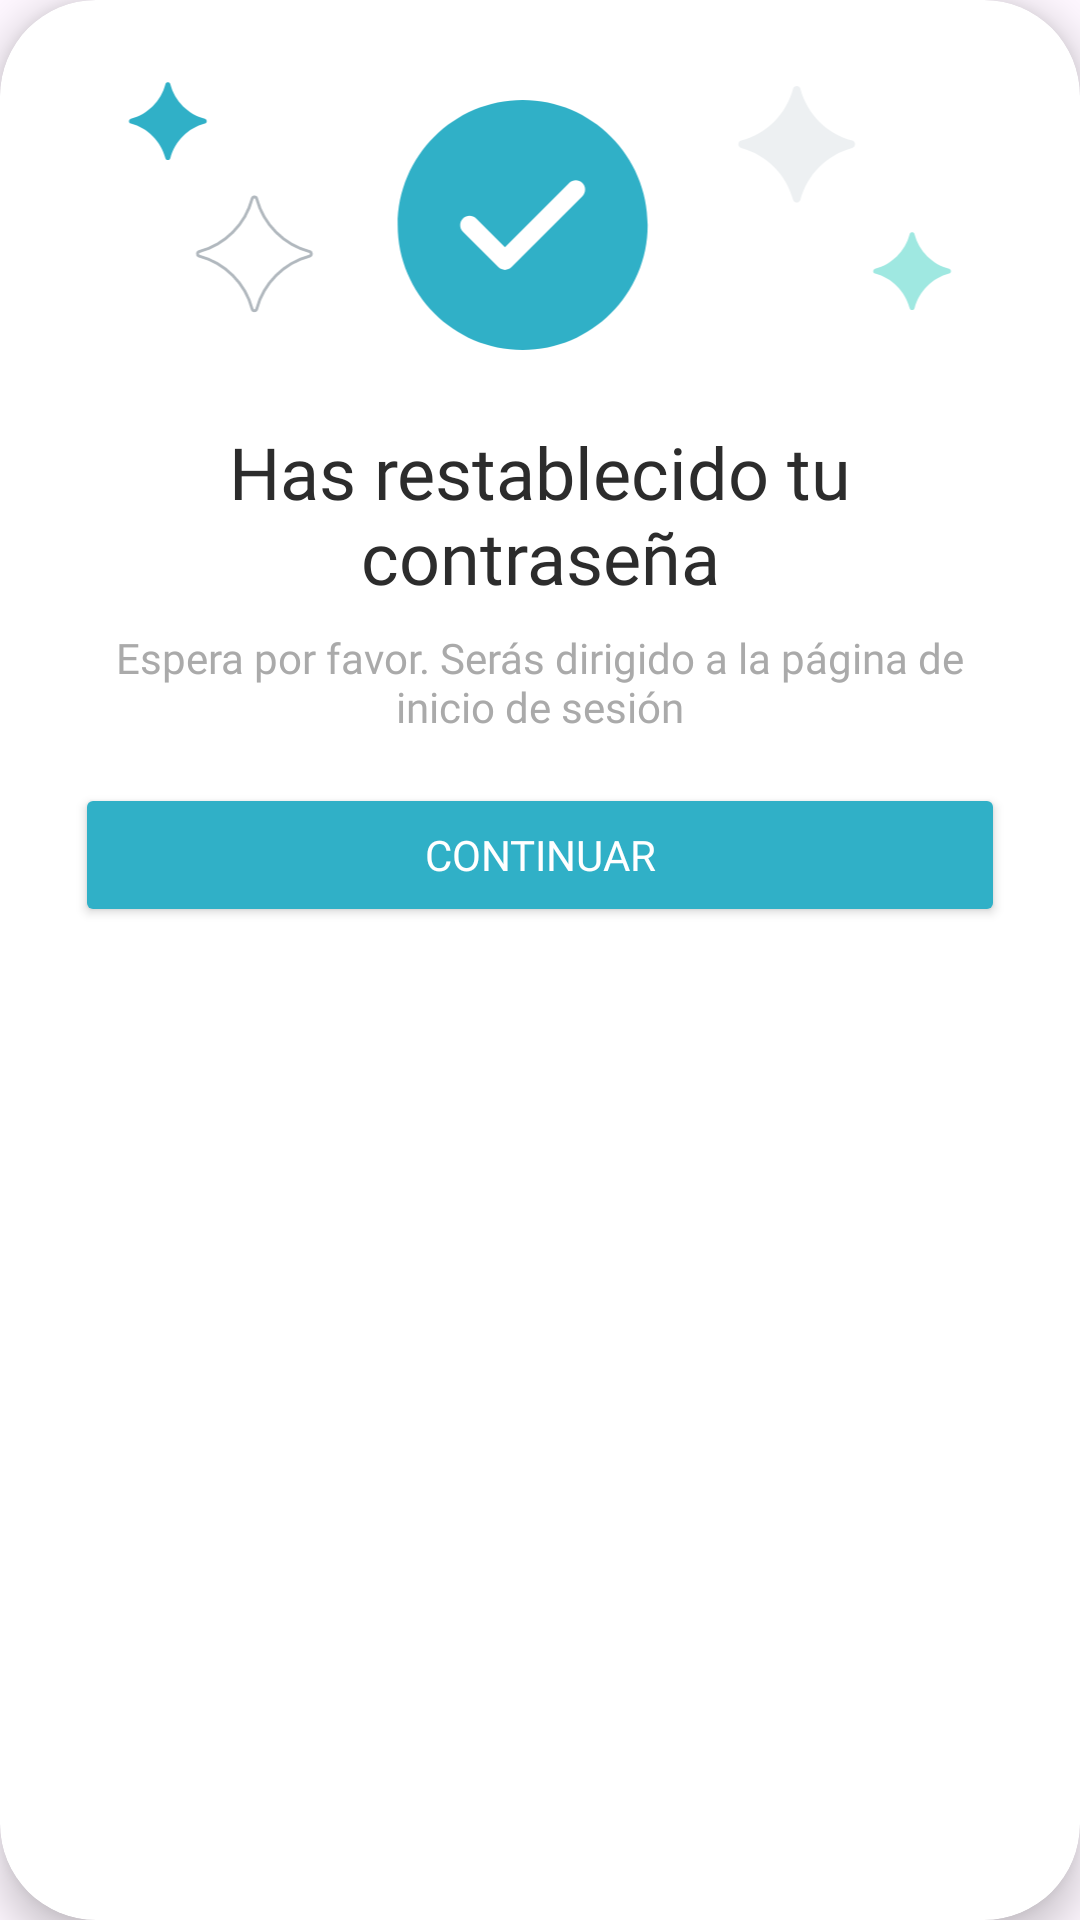

Android layout source for this screen:
<!-- AndroidManifest.xml: application theme Theme.Legally -->
<!-- res/layout/restablecercontrasenaexitoso.xml -->
<?xml version="1.0" encoding="utf-8"?>
<androidx.cardview.widget.CardView xmlns:android="http://schemas.android.com/apk/res/android"
    xmlns:app="http://schemas.android.com/apk/res-auto"
    android:layout_width="wrap_content"
    android:layout_height="wrap_content"
    app:cardCornerRadius="32dp"
    app:cardElevation="8dp"
    android:layout_gravity="center"
    android:background="@android:color/white">

    <LinearLayout
        android:layout_width="wrap_content"
        android:layout_height="wrap_content"
        android:gravity="center"
        android:orientation="vertical"
        android:padding="25dp">

        <ImageView
            android:id="@+id/check"
            android:layout_width="match_parent"
            android:layout_height="100dp"
            android:layout_gravity="center"
            android:contentDescription="Success"
            android:src="@drawable/check" />

        <TextView
            android:id="@+id/iniciosesionexitoso"
            android:layout_width="match_parent"
            android:layout_height="wrap_content"
            android:layout_marginTop="16dp"
            android:fontFamily="@font/poppins_bold"
            android:gravity="center"
            android:text="Has restablecido tu contraseña"
            android:textColor="#2C2C2C"
            android:textSize="24sp"
            android:textStyle="normal" />

        <TextView
            android:id="@+id/esperatxt"
            android:layout_width="match_parent"
            android:layout_height="wrap_content"
            android:layout_marginTop="8dp"
            android:fontFamily="@font/poppins"
            android:gravity="center"
            android:text="Espera por favor. Serás dirigido a la página de inicio de sesión"
            android:textColor="@android:color/darker_gray"
            android:textSize="14sp" />

        <Button
            android:id="@+id/btnContinuar"
            android:layout_width="match_parent"
            android:layout_height="wrap_content"
            android:layout_marginTop="16dp"
            android:backgroundTint="#30B0C7"
            android:fontFamily="@font/poppins_bold"
            android:text="Continuar"
            android:textColor="@android:color/white"
            app:cornerRadius="8dp" />
    </LinearLayout>

</androidx.cardview.widget.CardView>
<!-- resources referenced by this layout -->
<resources>
  <!-- drawable check: vector/xml drawable (drawable, 2293 chars, omitted) -->
  <style name="Theme.Legally" parent="Base.Theme.Legally" />
  <style name="Base.Theme.Legally" parent="Theme.Material3.Light.NoActionBar">
          <item name="android:statusBarColor">@android:color/transparent</item>
          <item name="android:forceDarkAllowed" tools:targetApi="q">false</item>
      </style>
</resources>
